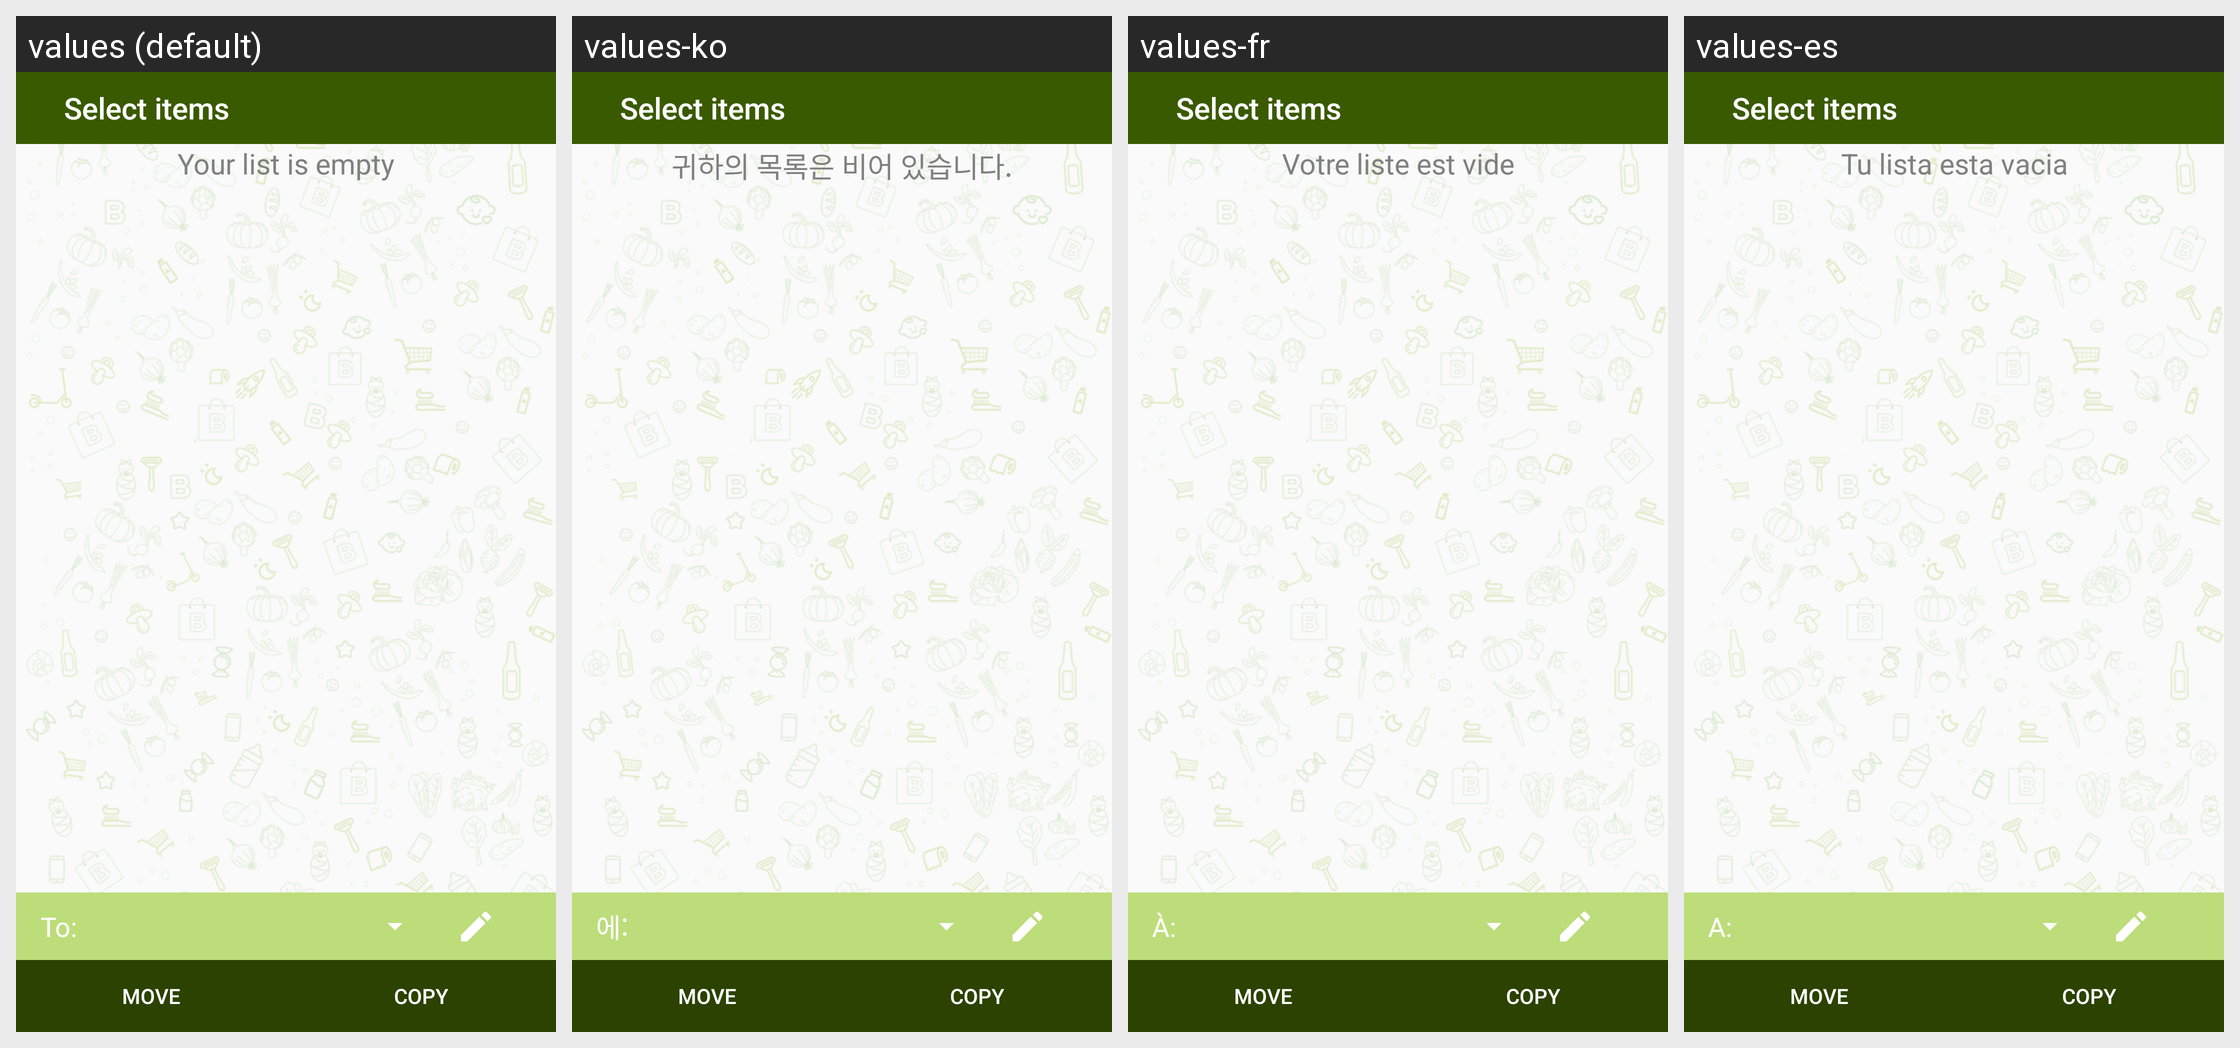

The same Android screen rendered under several of its app's locales, left to right. List the strings drawn on it with the default value and each locale's translation.
Android screen res/layout/fragment_move_copy_products.xml rendered under 4 locales, left to right: values (default), values-ko, values-fr, values-es. Device: Nexus 5 (rendered at 1080×1920; each locale shown at half size, 540×960, under a caption strip naming it); theme AppTheme.
Other locales in the repository, not shown: values-de, values-ja, values-pt, values-ru, values-vi.
Strings drawn on this screen, with the default value and each locale's value (text and hints the layout hard-codes, and strings that could not be matched under every locale, appear in the picture but are not listed):

shopping_move_or_copy_header
  values: Select items
  values-ko: Select items  [not translated; the default value is used]
  values-fr: Select items  [not translated; the default value is used]
  values-es: Select items  [not translated; the default value is used]

guide_shopping_list
  values: Your list is empty
  values-ko: 귀하의 목록은 비어 있습니다.
  values-fr: Votre liste est vide
  values-es: Tu lista esta vacia

all_text_add_item_to_list
  values: To:
  values-ko: 에:
  values-fr: À:
  values-es: A:

abc_move
  values: Move
  values-ko: Move  [not translated; the default value is used]
  values-fr: Move  [not translated; the default value is used]
  values-es: Move  [not translated; the default value is used]

abc_copy
  values: Copy
  values-ko: Copy  [not translated; the default value is used]
  values-fr: Copy  [not translated; the default value is used]
  values-es: Copy  [not translated; the default value is used]
